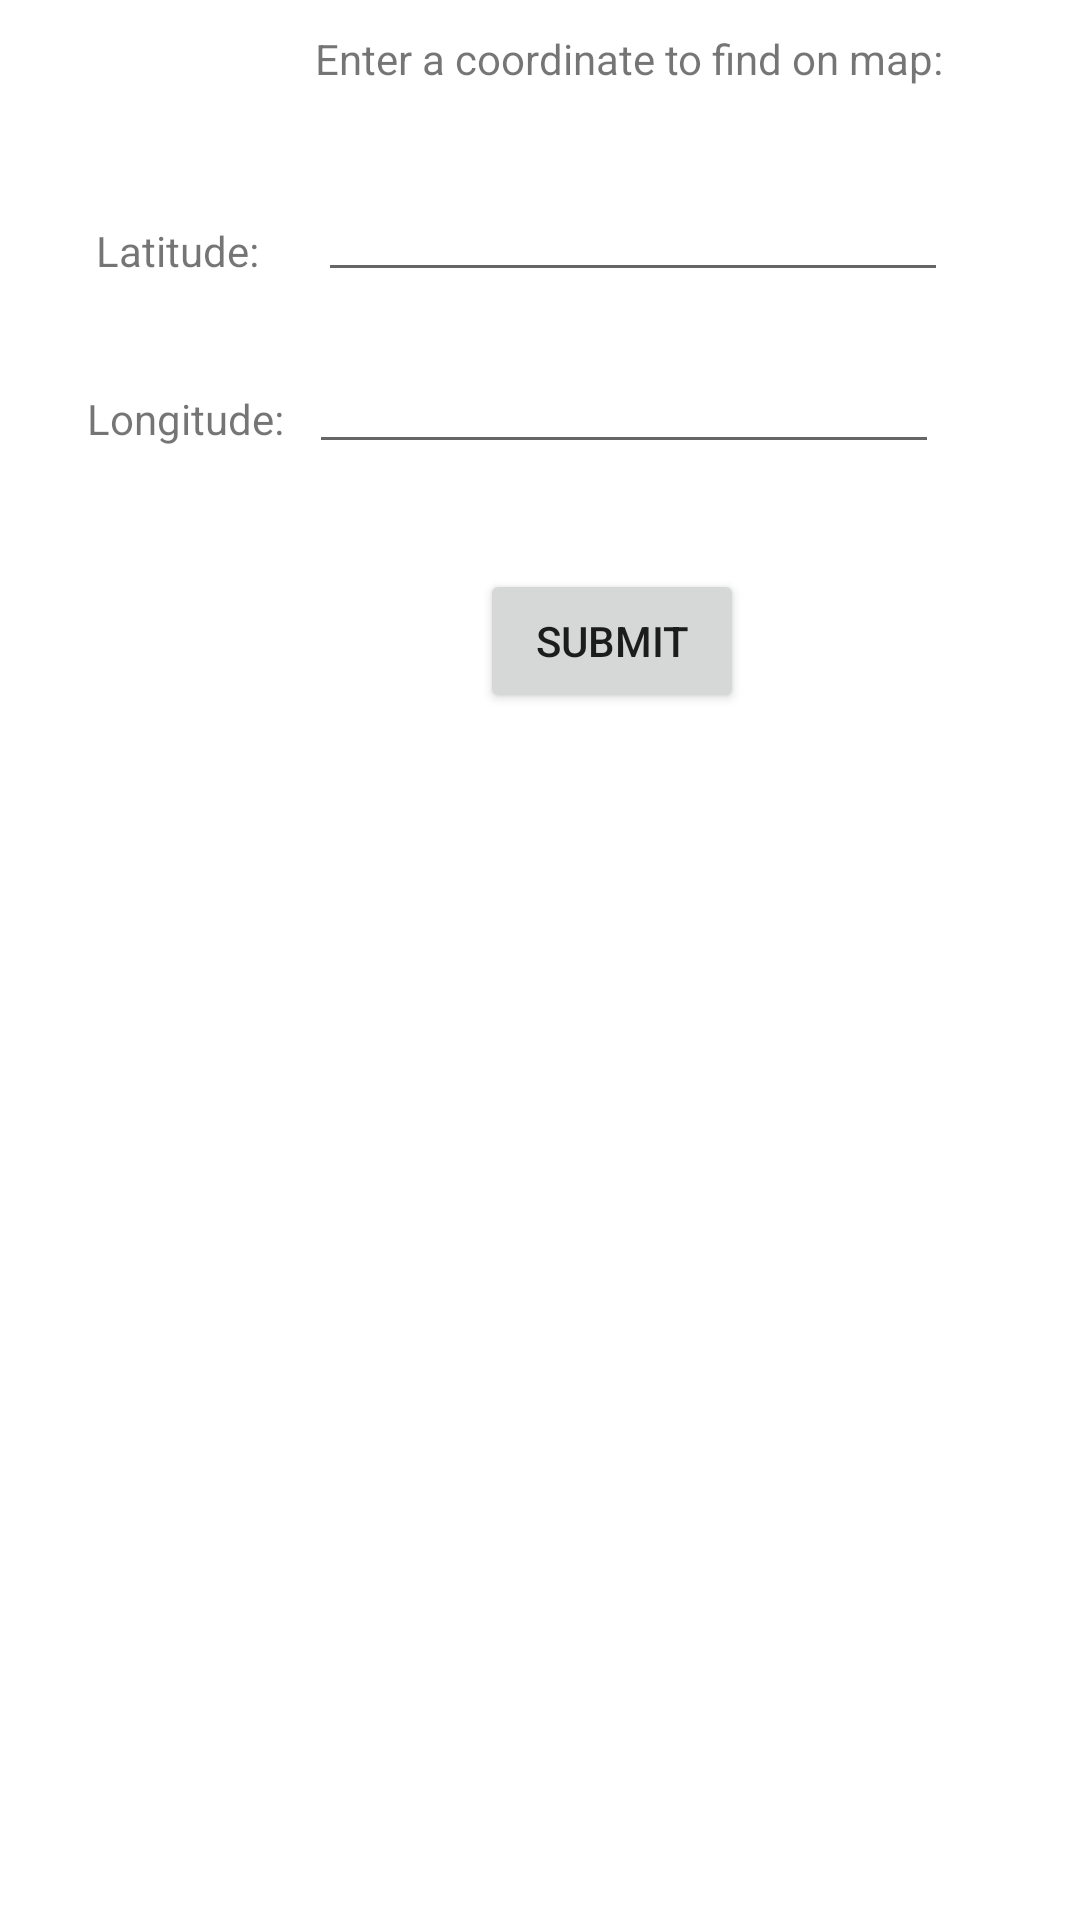

Reconstruct the res/layout file that produces this screen, plus the resources it refers to.
<!-- AndroidManifest.xml: application theme Theme.AndroidMapApp -->
<!-- res/layout/activity_coordinates2.xml -->
<?xml version="1.0" encoding="utf-8"?>
<androidx.constraintlayout.widget.ConstraintLayout xmlns:android="http://schemas.android.com/apk/res/android"
    xmlns:app="http://schemas.android.com/apk/res-auto"
    xmlns:tools="http://schemas.android.com/tools"
    android:id="@+id/latlong"
    android:layout_width="match_parent"
    android:layout_height="match_parent"
    tools:context=".Coordinates">

    <Button
        android:id="@+id/b_Submit"
        android:layout_width="wrap_content"
        android:layout_height="wrap_content"
        android:layout_marginStart="160dp"
        android:layout_marginTop="35dp"
        android:text="Submit"
        app:layout_constraintStart_toStartOf="parent"
        app:layout_constraintTop_toBottomOf="@+id/t_long" />

    <TextView
        android:id="@+id/textView3"
        android:layout_width="wrap_content"
        android:layout_height="wrap_content"
        android:layout_marginStart="105dp"
        android:layout_marginTop="10dp"
        android:text="Enter a coordinate to find on map:"
        app:layout_constraintStart_toStartOf="parent"
        app:layout_constraintTop_toTopOf="parent" />

    <EditText
        android:id="@+id/t_lat"
        android:layout_width="wrap_content"
        android:layout_height="wrap_content"
        android:layout_marginStart="106dp"
        android:layout_marginTop="27dp"
        android:ems="10"
        android:inputType="numberDecimal"
        app:layout_constraintStart_toStartOf="parent"
        app:layout_constraintTop_toBottomOf="@+id/textView3"
        tools:text="Latitude" />

    <EditText
        android:id="@+id/t_long"
        android:layout_width="wrap_content"
        android:layout_height="wrap_content"
        android:layout_marginStart="103dp"
        android:layout_marginTop="16dp"
        android:ems="10"
        android:inputType="numberDecimal"
        app:layout_constraintStart_toStartOf="parent"
        app:layout_constraintTop_toBottomOf="@+id/t_lat"
        tools:text="Longitude" />

    <TextView
        android:id="@+id/textView4"
        android:layout_width="wrap_content"
        android:layout_height="wrap_content"
        android:layout_marginStart="32dp"
        android:layout_marginTop="74dp"
        android:text="Latitude:"
        app:layout_constraintStart_toStartOf="parent"
        app:layout_constraintTop_toTopOf="parent" />

    <TextView
        android:id="@+id/textView5"
        android:layout_width="wrap_content"
        android:layout_height="wrap_content"
        android:layout_marginStart="29dp"
        android:layout_marginTop="37dp"
        android:text="Longitude:"
        app:layout_constraintStart_toStartOf="parent"
        app:layout_constraintTop_toBottomOf="@+id/textView4" />
</androidx.constraintlayout.widget.ConstraintLayout>
<!-- resources referenced by this layout -->
<resources>
  <style name="Theme.AndroidMapApp" parent="Theme.MaterialComponents.DayNight.DarkActionBar">
          
          <item name="colorPrimary">@color/purple_500</item>
          <item name="colorPrimaryVariant">@color/purple_700</item>
          <item name="colorOnPrimary">@color/white</item>
          
          <item name="colorSecondary">@color/teal_200</item>
          <item name="colorSecondaryVariant">@color/teal_700</item>
          <item name="colorOnSecondary">@color/black</item>
          
          <item name="android:statusBarColor" tools:targetApi="l">?attr/colorPrimaryVariant</item>
          
      </style>
  <!-- not gathered from this repository: default colours our renderer supplied (Android Studio template values) -->
  <color name="purple_500">#FF6200EE</color>
  <color name="purple_700">#FF3700B3</color>
  <color name="teal_200">#FF03DAC5</color>
  <color name="teal_700">#FF018786</color>
  <color name="black">#FF000000</color>
  <color name="white">#FFFFFFFF</color>
</resources>
